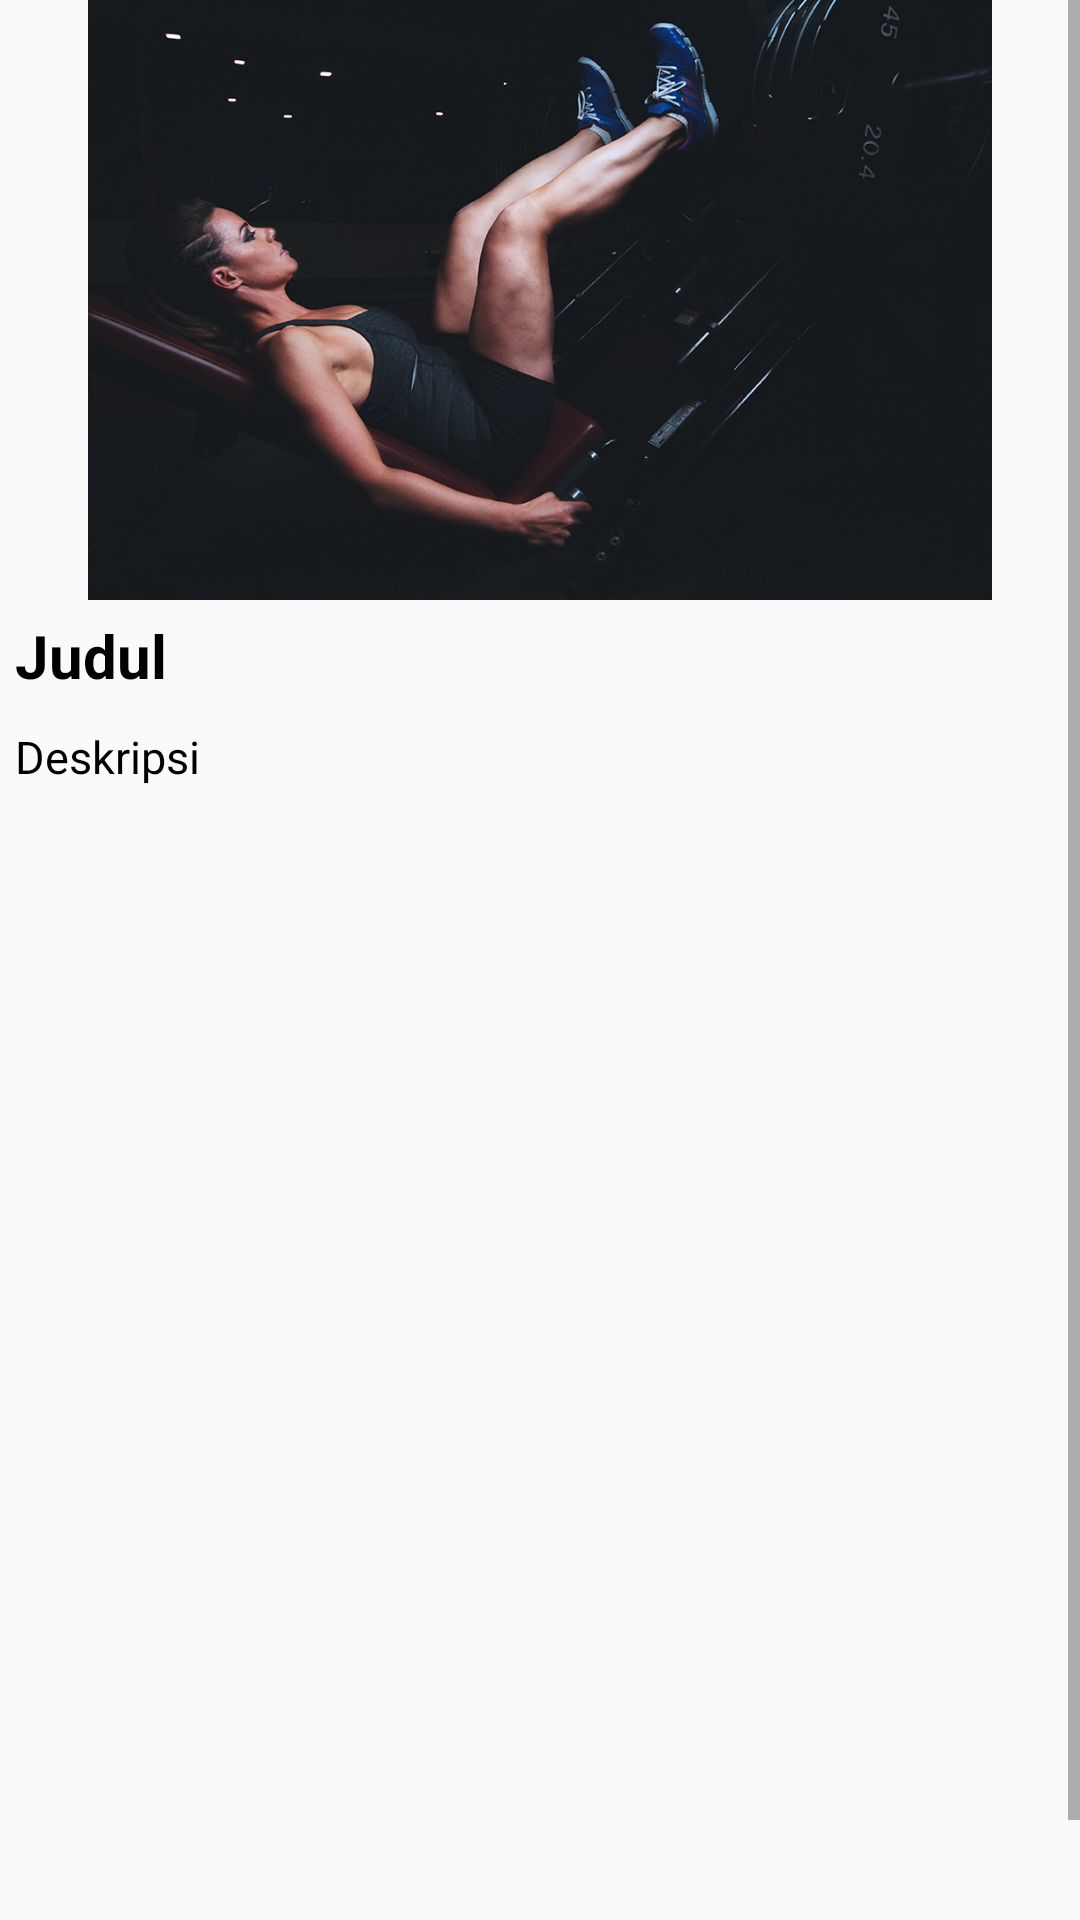

This screen was rendered from an Android layout file. Write that file and the resources it references.
<!-- AndroidManifest.xml: application theme AppTheme -->
<!-- res/layout/activity_detail_article.xml -->
<?xml version="1.0" encoding="utf-8"?>
<ScrollView xmlns:android="http://schemas.android.com/apk/res/android"
    xmlns:tools="http://schemas.android.com/tools"
    android:orientation="vertical" android:layout_width="match_parent"
    android:layout_height="wrap_content"
    android:layout_margin="16dp">

    <LinearLayout
        android:layout_width="match_parent"
        android:layout_height="696dp"
        android:orientation="vertical">

        <ImageView
            android:id="@+id/image_article"
            android:layout_width="match_parent"
            android:layout_height="200dp"
            android:src="@drawable/angledlegpress" />

        <TextView
            android:id="@+id/text_view_title"
            android:layout_width="match_parent"
            android:layout_height="wrap_content"
            android:layout_margin="5dp"
            android:text="Judul"
            android:textSize="20sp"
            android:textColor="@android:color/black"
            android:textStyle="bold" />

        <TextView
            android:id="@+id/text_view_isi"
            android:layout_width="match_parent"
            android:layout_height="428dp"
            android:layout_margin="5dp"
            android:textSize="15sp"
            android:textColor="@android:color/black"
            android:text="Deskripsi" />
    </LinearLayout>
</ScrollView>
<!-- resources referenced by this layout -->
<resources>
  <!-- drawable angledlegpress: jpg bitmap (drawable, 249299 bytes) -->
  <style name="AppTheme" parent="Theme.AppCompat.Light.DarkActionBar">
          
          <item name="colorPrimary">@color/colorPrimary</item>
          <item name="colorPrimaryDark">@color/colorPrimaryDark</item>
          <item name="colorAccent">@color/colorAccent</item>
      </style>
  <color name="colorPrimary">#FF6C32</color>
  <color name="colorPrimaryDark">#FF6C32</color>
  <color name="colorAccent">#F5E2C6</color>
</resources>
